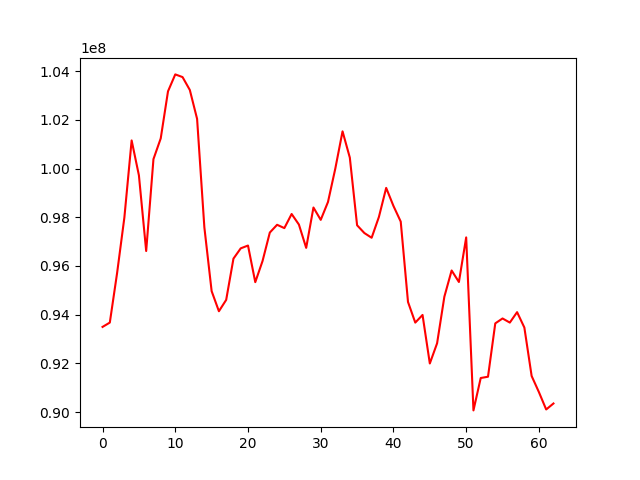

The data file committed next to this chart (first rows):
, 0
0, 93498816
1, 93676506
2, 95708668
3, 97986278
4, 101155677
5, 99722451
6, 96614984
7, 100387900
8, 101239372
9, 103171957
10, 103867522
11, 103757338
12, 103228239
13, 102041462
14, 97587152
15, 94967944
16, 94142253
17, 94608622
18, 96302642
19, 96724633
20, 96840055
21, 95336595
22, 96204216
23, 97373538
24, 97692177
25, 97556143
26, 98135346
27, 97701886
28, 96744532
29, 98401518
30, 97894304
31, 98630062
32, 99993547
33, 101529139
34, 100450967
35, 97672231
36, 97353408
37, 97159205
38, 98014302
39, 99207016
40, 98465104
41, 97823118
42, 94523253
43, 93675515
44, 93989815
45, 91997306
46, 92826134
47, 94739272
48, 95815657
49, 95342992
50, 97173964
51, 90070356
52, 91400368
53, 91453345
54, 93644020
55, 93845332
56, 93676003
57, 94104615
58, 93472626
59, 91482999
... 3 more rows
